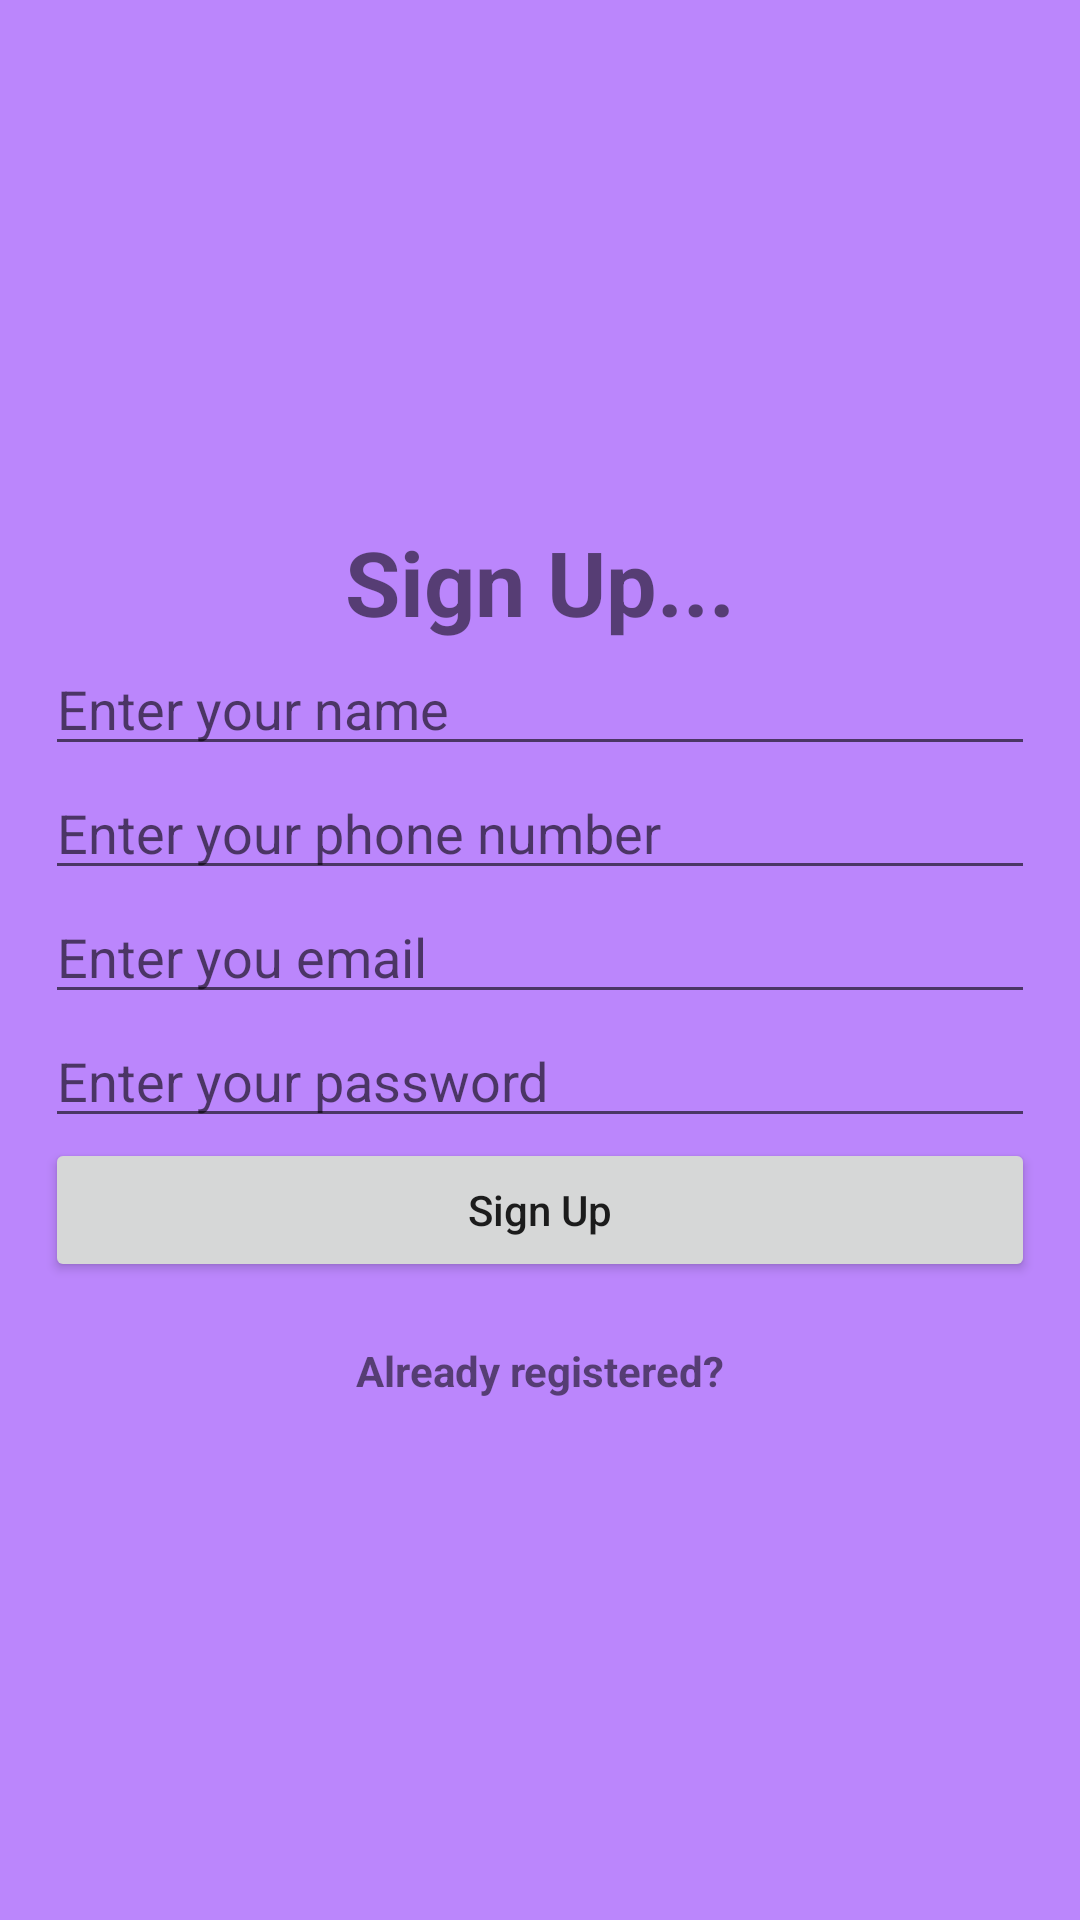

This screen was rendered from an Android layout file. Write that file and the resources it references.
<!-- AndroidManifest.xml: application theme Theme.QuickQuiz -->
<!-- res/layout/fragment_sign_up.xml -->
<?xml version="1.0" encoding="utf-8"?>
<FrameLayout xmlns:android="http://schemas.android.com/apk/res/android"
    xmlns:tools="http://schemas.android.com/tools"
    android:layout_width="match_parent"
    android:layout_height="match_parent"
    android:background="@color/purple_200"
    tools:context=".view.ui.fragment.SignUpFragment">

    
    <LinearLayout
        android:layout_marginLeft="15dp"
        android:layout_marginRight="15dp"
        android:orientation="vertical"
        android:gravity="center"
        android:layout_width="match_parent"
        android:layout_height="match_parent">
        <TextView
            android:textStyle="bold"
            android:textSize="30dp"
            android:layout_width="wrap_content"
            android:layout_height="wrap_content"
            android:text="Sign Up..." />
        <EditText
            android:id="@+id/editText_name"
            android:hint="Enter your name"
            android:layout_width="match_parent"
            android:layout_height="wrap_content"/>
        <EditText
            android:id="@+id/editText_phoneNumber"
            android:hint="Enter your phone number"
            android:layout_width="match_parent"
            android:layout_height="wrap_content"/>
        <EditText
            android:id="@+id/editText_email"
            android:hint="Enter you email"
            android:layout_width="match_parent"
            android:layout_height="wrap_content"/>
        <EditText
            android:id="@+id/editText_password"
            android:hint="Enter your password"
            android:layout_width="match_parent"
            android:layout_height="wrap_content"/>
        <Button
            android:id="@+id/button_signUp"
            android:textAllCaps="false"
            android:text="Sign Up"
            android:layout_width="match_parent"
            android:layout_height="wrap_content"/>

        <TextView
            android:id="@+id/textView_goToSignIn"
            android:layout_marginTop="20dp"
            android:textStyle="bold"
            android:layout_width="wrap_content"
            android:layout_height="wrap_content"
            android:text="Already registered?" />
    </LinearLayout>

</FrameLayout>
<!-- resources referenced by this layout -->
<resources>
  <color name="purple_200">#FFBB86FC</color>
  <style name="Theme.QuickQuiz" parent="Theme.MaterialComponents.DayNight.NoActionBar">
          
          <item name="colorPrimary">@color/purple_500</item>
          <item name="colorPrimaryVariant">@color/purple_700</item>
          <item name="colorOnPrimary">@color/white</item>
          
          <item name="colorSecondary">@color/teal_200</item>
          <item name="colorSecondaryVariant">@color/teal_700</item>
          <item name="colorOnSecondary">@color/black</item>
          
          <item name="android:statusBarColor">?attr/colorPrimaryVariant</item>
          
      </style>
  <color name="purple_500">#FF6200EE</color>
  <color name="purple_700">#FF3700B3</color>
  <color name="white">#FFFFFFFF</color>
  <color name="teal_200">#FF03DAC5</color>
  <color name="teal_700">#FF018786</color>
  <color name="black">#FF000000</color>
</resources>
